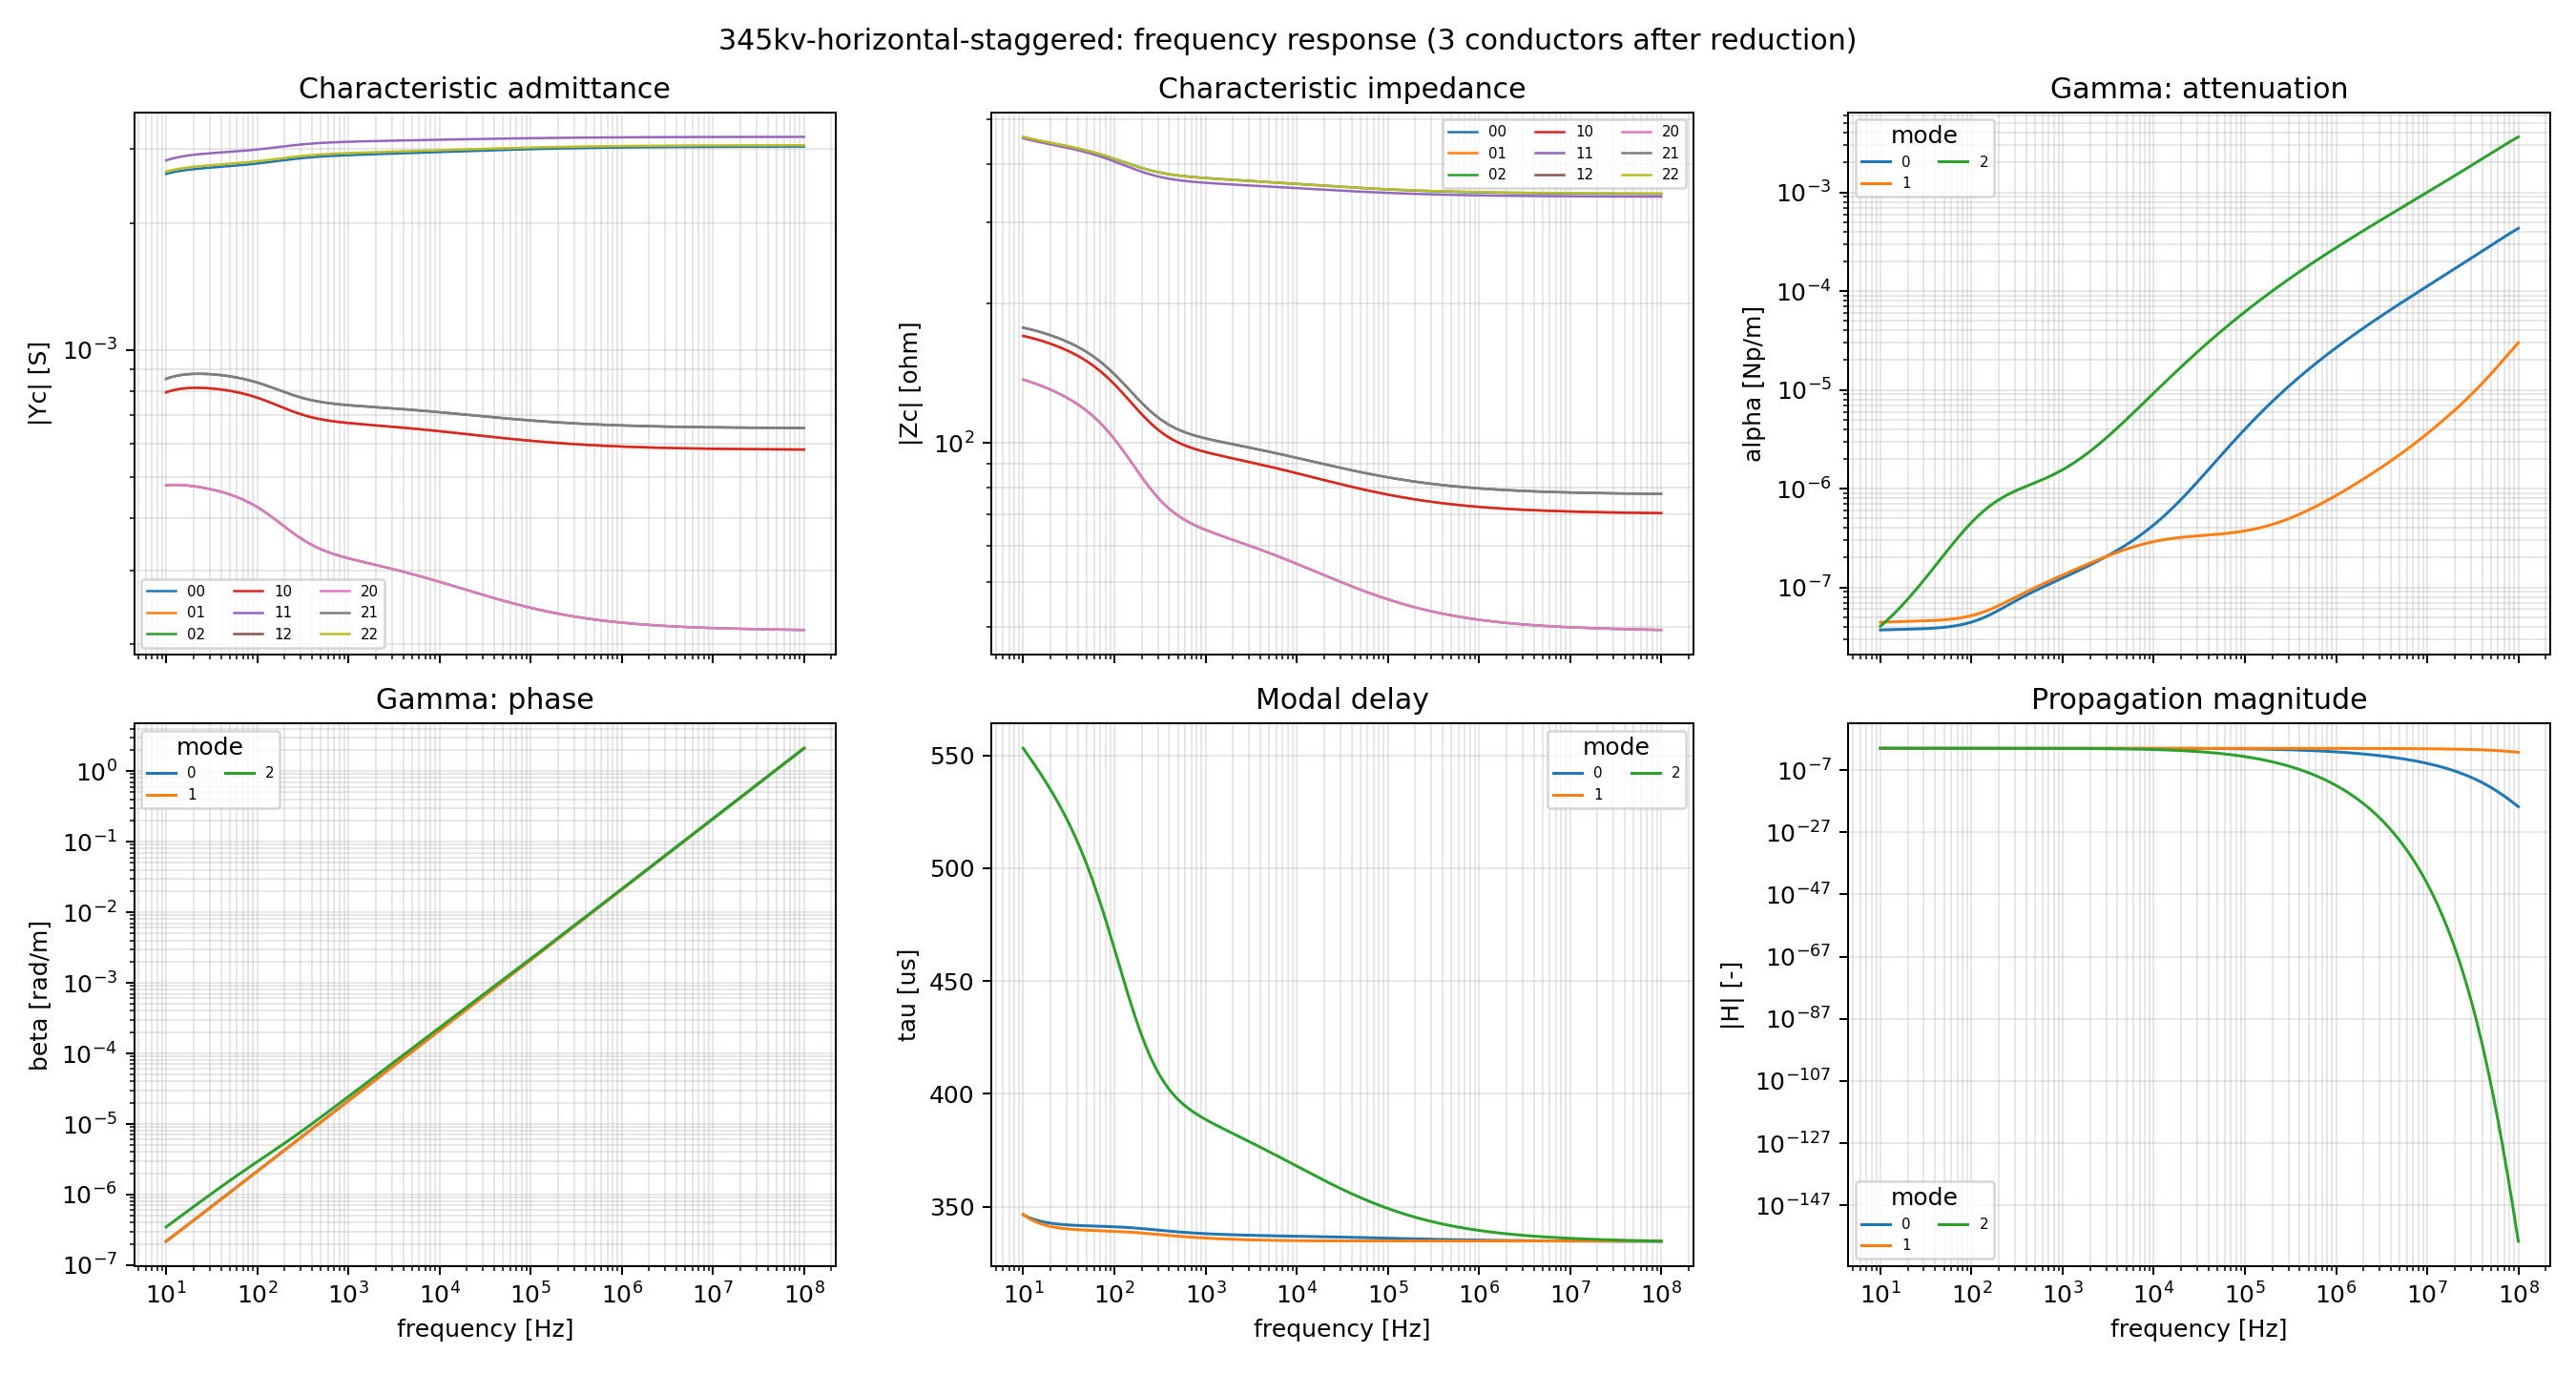

The data file committed next to this chart (first rows):
omega, Overhead_Yc_real_0_0, Overhead_Yc_imag_0_0, Overhead_Yc_real_0_1, Overhead_Yc_imag_0_1, Overhead_Yc_real_0_2, Overhead_Yc_imag_0_2, Overhead_Yc_real_1_0, Overhead_Yc_imag_1_0, Overhead_Yc_real_1_1, Overhead_Yc_imag_1_1, Overhead_Yc_real_1_2, Overhead_Yc_imag_1_2, Overhead_Yc_real_2_0, Overhead_Yc_imag_2_0, Overhead_Yc_real_2_1, Overhead_Yc_imag_2_1, Overhead_Yc_real_2_2, Overhead_Yc_imag_2_2, Overhead_Zc_real_0_0, Overhead_Zc_imag_0_0, Overhead_Zc_real_0_1, Overhead_Zc_imag_0_1, Overhead_Zc_real_0_2
6.2831853071795869e+01, 2.5815813886306696e-03, 4.3474063854781128e-04, -7.7029342996376264e-04, -1.9023149412791194e-04, -4.7076191024807162e-04, -7.9909986698565162e-05, -7.7029342996376329e-04, -1.9023149412791227e-04, 2.7700621988831428e-03, 5.2109375406729388e-04, -8.2759543323682324e-04, -2.1054182296983672e-04, -4.7076191024807216e-04, -7.9909986698565284e-05, -8.2759543323682335e-04, -2.1054182296983677e-04, 2.6113961781148338e-03, 4.4925848766320334e-04, 4.5320830682112967e+02, -6.5267377215845698e+01, 1.6990989649659417e+02, -1.2048663345651107e+01, 1.3653718655357048e+02
6.5415379968575820e+01, 2.5899151204254026e-03, 4.2165833592363477e-04, -7.7456061765923928e-04, -1.8273900571726294e-04, -4.7187664436322747e-04, -7.5365765190373677e-05, -7.7456061765754033e-04, -1.8273900571398415e-04, 2.7810377546691046e-03, 5.0552045893988249e-04, -8.3243326993021017e-04, -2.0250658809062397e-04, -4.7187664436305692e-04, -7.5365765190104470e-05, -8.3243326993172881e-04, -2.0250658809360328e-04, 2.6201830886322156e-03, 4.3575380666939826e-04, 4.5250253093178600e+02, -6.3654547522613591e+01, 1.6957310270038755e+02, -1.2481780464889386e+01, 1.3617350730051618e+02
6.8105136602345354e+01, 2.5977674376658241e-03, 4.0890000917987395e-04, -7.7851318217966598e-04, -1.7535659383641404e-04, -4.7284519683896982e-04, -7.0933946659592750e-05, -7.7851318214400842e-04, -1.7535659377108928e-04, 2.7913750519708309e-03, 4.9025726960598003e-04, -8.3692572750233905e-04, -1.9458181208816290e-04, -4.7284519683543869e-04, -7.0933946654239149e-05, -8.3692572753425471e-04, -1.9458181214753153e-04, 2.6284620129128581e-03, 4.2257000131738738e-04, 4.5181189105991081e+02, -6.2111663923979371e+01, 1.6922482965259570e+02, -1.2911518843416779e+01, 1.3580014404222445e+02
7.0905490938862883e+01, 2.6051643300386536e-03, 3.9647400468702059e-04, -7.8216507017200799e-04, -1.6809330050714230e-04, -4.7367657653096232e-04, -6.6614278463253252e-05, -7.8216507006901692e-04, -1.6809330032856756e-04, 2.8011042504439165e-03, 4.7532216616152857e-04, -8.4108768308261144e-04, -1.8677821016602425e-04, -4.7367657652090629e-04, -6.6614278448646271e-05, -8.4108768317491000e-04, -1.8677821032833636e-04, 2.6362596152024356e-03, 4.0971705394506839e-04, 4.5113494052352706e+02, -6.0636719153156811e+01, 1.6886537260453184e+02, -1.3338062228750962e+01, 1.3541734032662623e+02
7.3820990546372755e+01, 2.6121313718128467e-03, 3.8438687430734572e-04, -7.8553027865136825e-04, -1.6095687815934195e-04, -4.7437936873577063e-04, -6.2405992174126166e-05, -7.8553027867643772e-04, -1.6095687819982769e-04, 2.8102556326636790e-03, 4.6073058771542316e-04, -8.4493414808394505e-04, -1.7910506794301334e-04, -4.7437936873816531e-04, -6.2405992177503957e-05, -8.4493414806143397e-04, -1.7910506790628922e-04, 2.6436022362761242e-03, 3.9720302665443143e-04, 4.5047029684445806e+02, -5.9227731692217532e+01, 1.6849499914587076e+02, -1.3761612824052579e+01, 1.3502531042787786e+02
7.6856369980520014e+01, 2.6186936860637731e-03, 3.7264345680287854e-04, -7.8862275160881555e-04, -1.5395386416269908e-04, -4.7496170770657724e-04, -5.8307868007807039e-05, -7.8862275173070394e-04, -1.5395386448182295e-04, 2.8188594688975631e-03, 4.4649551382564521e-04, -8.4848014996385306e-04, -1.7157031619120870e-04, -4.7496170772102559e-04, -5.8307868034690299e-05, -8.4848014985666796e-04, -1.7157031590187704e-04, 2.6505158416306736e-03, 3.8503414331466046e-04, 4.4981661670267192e+02, -5.7882742509731401e+01, 1.6811393650852290e+02, -1.4182383153911466e+01, 1.3462422661523851e+02
8.0016558472918234e+01, 2.6248757041564563e-03, 3.6124659692760057e-04, -7.9145624327339671e-04, -1.4708931217667756e-04, -4.7543113059284086e-04, -5.4318149401673390e-05, -7.9145624330074083e-04, -1.4708931219500277e-04, 2.8269457997982688e-03, 4.3262699149895046e-04, -8.5174059760095670e-04, -1.6418022946742067e-04, -4.7543113059628472e-04, -5.4318149403135260e-05, -8.5174059757706815e-04, -1.6418022945084091e-04, 2.6570257848315434e-03, 3.7321447614030071e-04, 4.4917259731538570e+02, -5.6599836057993450e+01, 1.6772234788046453e+02, -1.4600602328438720e+01, 1.3421419632889291e+02
8.3306687935856900e+01, 2.6307007725714674e-03, 3.5019859273075263e-04, -7.9404399551157663e-04, -1.4036773281852225e-04, -4.7579484073703585e-04, -5.0435038253318726e-05, -7.9404399563432761e-04, -1.4036773288080058e-04, 2.8345434683932028e-03, 4.1913402472873142e-04, -8.5472985531997059e-04, -1.5694045193830451e-04, -4.7579484074448388e-04, -5.0435038258144503e-05, -8.5472985520622499e-04, -1.5694045188152116e-04, 2.6631563156009922e-03, 3.6174746536169790e-04, 4.4853702230554927e+02, -5.5377158745460761e+01, 1.6732040445083732e+02, -1.5016496492499533e+01, 1.3379533873526802e+02
8.6732101296147491e+01, 2.6361904004402370e-03, 3.3949876198228969e-04, -7.9639856871174060e-04, -1.3379136301907356e-04, -4.7605899741425374e-04, -4.6656099979188592e-05, -7.9639856871174092e-04, -1.3379136301907362e-04, 2.8416799329762984e-03, 4.0602103135509274e-04, -8.5746166490650313e-04, -1.4985405656545319e-04, -4.7605899741425374e-04, -4.6656099979188619e-05, -8.5746166490650324e-04, -1.4985405656545316e-04, 2.6689299269326270e-03, 3.5063329976450726e-04, 4.4790883537937276e+02, -5.4212937983662989e+01, 1.6690822692005611e+02, -1.5430305901525054e+01, 1.3336772216488339e+02
9.0298361171640849e+01, 2.6413673716427573e-03, 3.2914742247689511e-04, -7.9853290880754757e-04, -1.2736323082544775e-04, -4.7623021184704296e-04, -4.2979035719604774e-05, -7.9853290879930352e-04, -1.2736323082855727e-04, 2.8483838047166647e-03, 3.9329405249035612e-04, -8.5995014697678345e-04, -1.4292502595782057e-04, -4.7623021184663102e-04, -4.2979035719889004e-05, -8.5995014698449213e-04, -1.4292502595501490e-04, 2.6743703631123602e-03, 3.3987327431421032e-04, 4.4728679051964826e+02, -5.3105332723807273e+01, 1.6648589001425725e+02, -1.5842262471872949e+01, 1.3293137130938524e+02
9.4011258904507542e+01, 2.6462521190655820e-03, 3.1914238043893325e-04, -8.0045896127023668e-04, -1.2108433963431839e-04, -4.7631401885245837e-04, -3.9401088137221084e-05, -8.0045896127077607e-04, -1.2108433933493523e-04, 2.8546815270459121e-03, 3.8095507598923307e-04, -8.6220842960978302e-04, -1.3615503524385975e-04, -4.7631401885046923e-04, -3.9401088111913800e-05, -8.6220842960768086e-04, -1.3615503551544353e-04, 2.6794990521264543e-03, 3.2946591101766639e-04, 4.4666984553139463e+02, -5.2052618486710891e+01, 1.6605343646411816e+02, -1.6252605841615040e+01, 1.3248628034610906e+02
9.7876823965948702e+01, 2.6508643733352067e-03, 3.0948110540868006e-04, -8.0218820240980637e-04, -1.1495533150719034e-04, -4.7631572899939183e-04, -3.5919504445986501e-05, -8.0218820235309653e-04, -1.1495533170644199e-04, 2.8605986332421152e-03, 3.6900537829841467e-04, -8.6424912828711366e-04, -1.2954533483247051e-04, -4.7631572899598537e-04, -3.5919504463062129e-05, -8.6424912833964109e-04, -1.2954533465184392e-04, 2.6843366840867580e-03, 3.1940933107865987e-04, 4.4605695850916862e+02, -5.1053102785822823e+01, 1.6561088713698140e+02, -1.6661566160944663e+01, 1.3203242738056906e+02
1.0190133374761122e+02, 2.6552229374686297e-03, 3.0015949017109863e-04, -8.0373169617754456e-04, -1.0897565960485426e-04, -4.7624000415849490e-04, -3.2531157536285866e-05, -8.0373169633156773e-04, -1.0897565931936135e-04, 2.8661599882943180e-03, 3.5744385810667202e-04, -8.6608448603555451e-04, -1.2309583496982168e-04, -4.7624000416728003e-04, -3.2531157510963186e-05, -8.6608448589234864e-04, -1.2309583522791066e-04, 2.6889030679043422e-03, 3.0969994395503239e-04, 4.4544716337333460e+02, -5.0105123811823738e+01, 1.6515820544674352e+02, -1.7069377762083811e+01, 1.3156972975357908e+02
1.0609132375560732e+02, 2.6593459342030097e-03, 2.9117425658634495e-04, -8.0509980995896913e-04, -1.0314517071485436e-04, -4.7609156316405152e-04, -2.9233329714466514e-05, -8.0509980958270490e-04, -1.0314517146775688e-04, 2.8713890496406681e-03, 3.4627019395021725e-04, -8.6772591482939894e-04, -1.1680684438450860e-04, -4.7609156314231332e-04, -2.9233329780846822e-05, -8.6772591517906433e-04, -1.1680684370352793e-04, 2.6932172068111185e-03, 3.0033497794014166e-04, 4.4483942503732641e+02, -4.9207060356789967e+01, 1.6469534811226265e+02, -1.7476245203933562e+01, 1.3109811326477183e+02
1.1045359822369301e+02, 2.6632504215685065e-03, 2.8251870963770038e-04, -8.0630284513153621e-04, -9.7461385844380637e-05, -4.7587400459030941e-04, -2.6022245771609409e-05, -8.0630284588131807e-04, -9.7461384026014040e-05, 2.8763093176367872e-03, 3.3547944333267885e-04, -8.6918494854518939e-04, -1.1067610381452162e-04, -4.7587400462867184e-04, -2.6022245610949841e-05, -8.6918494784385945e-04, -1.1067610545862653e-04, 2.6972972322076190e-03, 2.9130804330134813e-04, 4.4423293290586611e+02, -4.8357307841637407e+01, 1.6422220290345822e+02, -1.7882408105558973e+01, 1.3061741219663955e+02
1.1499524116283990e+02, 2.6669523693310842e-03, 2.7418980263961177e-04, -8.0734952034558884e-04, -9.1923861904146098e-05, -4.7559154091567687e-04, -2.2895681649759783e-05, -8.0734952061471688e-04, -9.1923860824682675e-05, 2.8809410184861073e-03, 3.2507068219055459e-04, -8.7047114277859152e-04, -1.0470350006300036e-04, -4.7559154092719993e-04, -2.2895681556950454e-05, -8.7047114252545828e-04, -1.0470350104109351e-04, 2.7011598102712935e-03, 2.8261645500692452e-04, 4.4362661981450964e+02, -4.7554355200431402e+01, 1.6373866823989096e+02, -1.8288016990473444e+01, 1.3012752088267862e+02
1.1972362786514542e+02, 2.6704677017537551e-03, 2.6618104381775958e-04, -8.0824917185880695e-04, -8.6530110384200722e-05, -4.7524751576923471e-04, -1.9850077422269020e-05, -8.0824917208881459e-04, -8.6530110100171235e-05, 2.8853058424601805e-03, 3.1503893099495676e-04, -8.7159494015419446e-04, -9.8886728061863864e-05, -4.7524751578170103e-04, -1.9850077395752453e-05, -8.7159493993935883e-04, -9.8886728317414531e-05, 2.7048218222012117e-03, 2.7425398459791342e-04, 4.4301964929540480e+02, -4.6796642036382906e+01, 1.6324459749693941e+02, -1.8693271604578623e+01, 1.2962824869823862e+02
1.2464643688076109e+02, 2.6738105178480969e-03, 2.5848528777069565e-04, -8.0900998258033976e-04, -8.1276832410947814e-05, -4.7484459232065822e-04, -1.6882040593963333e-05, -8.0900998336352285e-04, -8.1276831113854265e-05, 2.8894232368752936e-03, 3.0537755088531134e-04, -8.7256554026963974e-04, -9.3222499035290694e-05, -4.7484459236436859e-04, -1.6882040475394116e-05, -8.7256553953941071e-04, -9.3222500204820512e-05, 2.7082982545832959e-03, 2.6621357734950545e-04, 4.4241122990099922e+02, -4.6082697180270280e+01, 1.6273978482316915e+02, -1.9098341450061913e+01, 1.2911936299078951e+02
1.2977166248729000e+02, 2.6769943508928250e-03, 2.5109699028394889e-04, -8.0963930880577632e-04, -7.6161646478494331e-05, -4.7438562746300632e-04, -1.3988829353880084e-05, -8.0963930873893548e-04, -7.6161645307535250e-05, 2.8933110665493125e-03, 2.9608171808677056e-04, -8.7339113346640357e-04, -8.7708498675347971e-05, -4.7438562744177965e-04, -1.3988829250858531e-05, -8.7339113351327352e-04, -8.7708499733741904e-05, 2.7116033525743030e-03, 2.5848981369704099e-04, 4.4180044726669922e+02, -4.5411089368524983e+01, 1.6222400838451816e+02, -1.9503349951198150e+01, 1.2860063463811377e+02
1.3510762767190218e+02, 2.6800327145812034e-03, 2.4400988678411207e-04, -8.1014465289723091e-04, -7.1181849508937474e-05, -4.7387336117084527e-04, -1.1167412278711956e-05, -8.1014465250023370e-04, -7.1181849887049024e-05, 2.8969874734002541e-03, 2.8714590881231587e-04, -8.7408010864275002e-04, -8.2342081286884578e-05, -4.7387336115099364e-04, -1.1167412310410514e-05, -8.7408010901407561e-04, -8.2342080943904322e-05, 2.7147513911200943e-03, 2.5107655776556169e-04, 4.4118647239630121e+02, -4.4780348551067711e+01, 1.6169707106522077e+02, -1.9908402163945677e+01, 1.2807184902743742e+02
1.4066299764724951e+02, 2.6829377958022195e-03, 2.3721542662104956e-04, -8.1053285471836020e-04, -6.6333037000815880e-05, -4.7330940442142776e-04, -8.4140815521901390e-06, -8.1053285481256230e-04, -6.6333037109576334e-05, 2.9004697556410347e-03, 2.7856127333531817e-04, -8.7464026988779667e-04, -7.7118706204928035e-05, -4.7330940442739819e-04, -8.4140815603426651e-06, -8.7464026980055244e-04, -7.7118706105311973e-05, 2.7177554043088695e-03, 2.4396521469334536e-04, 4.4056855944151539e+02, -4.4189071199455455e+01, 1.6115862329082123e+02, -2.0313634637750852e+01, 1.2753262571513059e+02
1.4644679392313063e+02, 2.6857209338000221e-03, 2.3070825702523303e-04, -8.1080963158956570e-04, -6.1612714420085013e-05, -4.7269603063719031e-04, -5.7266066362548725e-06, -8.1080963152239840e-04, -6.1612714235317569e-05, 2.9037726016653454e-03, 2.7032256174682780e-04, -8.7507798008979495e-04, -7.2035836023716452e-05, -4.7269603063396378e-04, -5.7266066208021896e-06, -8.7507798015286527e-04, -7.2035836191678397e-05, 2.7206272747516331e-03, 2.3715044774881856e-04, 4.3994585518701484e+02, -4.3635884625133436e+01, 1.6060843162501126e+02, -2.0719054202635672e+01, 1.2698274666660262e+02
1.5246840895675493e+02, 2.6883934756299155e-03, 2.2448041096009684e-04, -8.1098107217475771e-04, -5.7016845860023237e-05, -4.7203474929345229e-04, -3.1016217873463349e-06, -8.1098107243132039e-04, -5.7016845672201988e-05, 2.9069118845086906e-03, 2.6242152759041438e-04, -8.7540017956632093e-04, -6.7089308748983229e-05, -4.7203474931117417e-04, -3.1016217692858471e-06, -8.7540017932998503e-04, -6.7089308918010280e-05, 2.7233790934283312e-03, 2.3062424760554216e-04, 4.3931760480485474e+02, -4.3119395877054949e+01, 1.6004614201159910e+02, -2.1124725273302307e+01, 1.2642183754117083e+02
1.5873762140539807e+02, 2.6909658362617244e-03, 2.1852515623776818e-04, -8.1105232322473163e-04, -5.2542063089624040e-05, -4.7132713269907293e-04, -5.3645775782088942e-07, -8.1105232365061405e-04, -5.2542063756059818e-05, 2.9099015457575263e-03, 2.5485111756664560e-04, -8.7561268521104698e-04, -6.2275630073361008e-05, -4.7132713274419314e-04, -5.3645780571286103e-07, -8.7561268483199841e-04, -6.2275629462765666e-05, 2.7260218478583056e-03, 2.2437982876735089e-04, 4.3868302271575089e+02, -4.2638244482330613e+01, 1.5947142813882584e+02, -2.1530630657903362e+01, 1.2584957573281554e+02
1.6526461200621813e+02, 2.6934469889465270e-03, 2.1283521471020527e-04, -8.1102752055467822e-04, -4.8184316030576029e-05, -4.7057390135972558e-04, 1.9713985751239594e-06, -8.1102752053210784e-04, -4.8184315963930832e-05, 2.9127539368164483e-03, 2.4760284072885083e-04, -8.7572027073724954e-04, -5.7590468506141721e-05, -4.7057390135609806e-04, 1.9713985798918909e-06, -8.7572027075628780e-04, -5.7590468567208311e-05, 2.7285650612414026e-03, 2.1840970900195426e-04, 4.3804133547021058e+02, -4.2191131940789965e+01, 1.5888385957735363e+02, -2.1936713274447740e+01, 1.2526554707408104e+02
1.7205998010901936e+02, 2.6958473257375150e-03, 2.0740332952246389e-04, -8.1091184926230348e-04, -4.3940222557306625e-05, -4.6977654399879949e-04, 4.4249127442504831e-06, -8.1091184923576460e-04, -4.3940222558769126e-05, 2.9154831766368518e-03, 2.4066944619289824e-04, -8.7572881950409955e-04, -5.3030365847202209e-05, -4.6977654400268311e-04, 4.4249127461821469e-06, -8.7572881953337540e-04, -5.3030365844518307e-05, 2.7310197275184390e-03, 2.1270663608421319e-04, 4.3739182245010238e+02, -4.1776644777601078e+01, 1.5828311992723673e+02, -2.2342909233978649e+01, 1.2466942310802393e+02
1.7913476088881166e+02, 2.6981748718131818e-03, 2.0222215401248652e-04, -8.1070866925320422e-04, -3.9805702897872213e-05, -4.6893538257999315e-04, 6.8264517122030905e-06, -8.1070866927885146e-04, -3.9805702872242365e-05, 2.9181003463467103e-03, 2.3404218498057530e-04, -8.7564226317382403e-04, -4.8590929999964938e-05, -4.6893538257436799e-04, 6.8264517118094802e-06, -8.7564226314392304e-04, -4.8590930024931539e-05, 2.7333943643343037e-03, 2.0726302790431616e-04, 4.3673373067019128e+02, -4.1393493987913445e+01, 1.5766873543902153e+02, -2.2749088154620427e+01, 1.2406075082051821e+02
1.8650044326611896e+02, 2.7004383119072057e-03, 1.9728467660192644e-04, -8.1042173690511199e-04, -3.5777309331182969e-05, -4.6805122052483085e-04, 9.1784486803703106e-06, -8.1042173719474836e-04, -3.5777310821326610e-05, 2.9206171415325070e-03, 2.2771340228736479e-04, -8.7546492050041955e-04, -4.4268529546690572e-05, -4.6805122053951361e-04, 9.1784485510886205e-06, -8.7546492022927153e-04, -4.4268528196583778e-05, 2.7356981361408620e-03, 2.0207176672349761e-04, 4.3606633720162932e+02, -4.1040314844020507e+01, 1.5704031498523739e+02, -2.3155077153237603e+01, 1.2343914876253508e+02
1.9416898856413573e+02, 2.7026473112746622e-03, 1.9258479498772624e-04, -8.1005505043838042e-04, -3.1852644658358982e-05, -4.6712550333943874e-04, 1.1483292178711245e-05, -8.1005504900271048e-04, -3.1852636979532806e-05, 2.9230457901935794e-03, 2.2167742646906513e-04, -8.7520128343588569e-04, -4.0060752622882703e-05, -4.6712550327100835e-04, 1.1483292847560587e-05, -8.7520128478322037e-04, -4.0060759578190784e-05, 2.7379411065986529e-03, 1.9712682542672144e-04, 4.3538890343585399e+02, -4.0715639631351934e+01, 1.5639755637371937e+02, -2.3560620276737289e+01, 1.2280431529166324e+02
2.0215284993303081e+02, 2.7048040016183030e-03, 1.8811234970659885e-04, -8.0960864689172494e-04, -2.8024463764864657e-05, -4.6615514120595215e-04, 1.3742772669169020e-05, -8.0960864745333147e-04, -2.8024467668402181e-05, 2.9253918249057247e-03, 2.1591866896929633e-04, -8.7485196810133190e-04, -3.5959391023698297e-05, -4.6615514124376923e-04, 1.3742772335137679e-05, -8.7485196758390585e-04, -3.5959387483738881e-05, 2.7401259675288001e-03, 1.9241713290331282e-04, 4.3470078219850842e+02, -4.0418483780008827e+01, 1.5573957768275255e+02, -2.3965537249066440e+01, 1.2215543783407493e+02
2.1046499257294212e+02, 2.7069216453661665e-03, 1.8386387347346802e-04, -8.0908804737601491e-04, -2.4293592863759356e-05, -4.6514394885776390e-04, 1.5959273165462510e-05, -8.0908804718641007e-04, -2.4293591750040827e-05, 2.9276701342173458e-03, 2.1043754198846128e-04, -8.7442285110088164e-04, -3.1965816253360845e-05, -4.6514394884189042e-04, 1.5959273260047752e-05, -8.7442285127288858e-04, -3.1965817263780369e-05, 2.7422662045940740e-03, 1.8793988003070998e-04, 4.3400122107617625e+02, -4.0147058393508303e+01, 1.5506641790168158e+02, -2.4369387618288044e+01, 1.2149252195055131e+02
2.1911891478850168e+02, 2.7090037397014795e-03, 1.7983032587308542e-04, -8.0849378181933407e-04, -2.0654351945122357e-05, -4.6408976372596430e-04, 1.8134487425414117e-05, -8.0849378183112097e-04, -2.0654353224953026e-05, 2.9298871875574070e-03, 2.0522114076411567e-04, -8.7391497114493557e-04, -2.8073643209420937e-05, -4.6408976373564108e-04, 1.8134487320340846e-05, -8.7391497114199857e-04, -2.8073642045483138e-05, 2.7443657928153324e-03, 1.8368538141821816e-04, 4.3328958849764001e+02, -3.9900207207700184e+01, 1.5437734634275506e+02, -2.4771851589704646e+01, 1.2081489007792496e+02
2.2812866990908461e+02, 2.7110577787600749e-03, 1.7600562763731698e-04, -8.0782803580018868e-04, -1.7104413307658278e-05, -4.6299300935274620e-04, 2.0270089236620084e-05, -8.0782803566910582e-04, -1.7104411663291991e-05, 2.9320523533970726e-03, 2.0026308814637280e-04, -8.7333086715506983e-04, -2.4280409636045666e-05, -4.6299300932783975e-04, 2.0270089371667646e-05, -8.7333086726140154e-04, -2.4280411131438259e-05, 2.7464325034839343e-03, 1.7964751397899612e-04, 4.3256521686699540e+02, -3.9676455433637841e+01, 1.5367199911431481e+02, -2.5172445417575098e+01, 1.2012219980094565e+02
2.3750888911037561e+02, 2.7130895323065536e-03, 1.7238231098164663e-04, -8.0709230802746207e-04, -1.3640288399352320e-05, -4.6185296979783970e-04, 2.2367706750041291e-05, -8.0709230802047222e-04, -1.3640290385935228e-05, 2.9341738736048781e-03, 1.9555431198824624e-04, -8.7267247058939732e-04, -2.0582294030430202e-05, -4.6185296981114075e-04, 2.2367706586459997e-05, -8.7267247060812030e-04, -2.0582292223977171e-05, 2.7484724874227056e-03, 1.7581855004816349e-04, 4.3182748620563717e+02, -3.9474406789756088e+01, 1.5294987145729385e+02, -2.5570686384734987e+01, 1.1941397417759542e+02
2.4727480517431579e+02, 2.7151053255568720e-03, 1.6895424934057409e-04, -8.0628783990989667e-04, -1.0259659725333040e-05, -4.6066950433536847e-04, 2.4428556916727287e-05, -8.0628784014528151e-04, -1.0259656832279252e-05, 2.9362596187043348e-03, 1.9108787874375798e-04, -8.7194130863683841e-04, -1.6976759121726130e-05, -4.6066950432512753e-04, 2.4428557150634023e-05, -8.7194130839633374e-04, -1.6976761755863376e-05, 2.7504922896607591e-03, 1.7219223652734019e-04, 4.3107578972493667e+02, -3.9292573739911205e+01, 1.5221058995090488e+02, -2.5965957000574655e+01, 1.1868987440898854e+02
2.5744227722601380e+02, 2.7171104055352712e-03, 1.6571391220394913e-04, -8.0541571839376220e-04, -6.9593345474290989e-06, -4.5944163600204638e-04, 2.6453983852277177e-05, -8.0541571858492851e-04, -6.9593356342134344e-06, 2.9383172334305654e-03, 1.8685463203200488e-04, -8.7113887524866405e-04, -1.3460283410737839e-05, -4.5944163602118938e-04, 2.6453983763015676e-05, -8.7113887507773448e-04, -1.3460282422534144e-05, 2.7524975221141701e-03, 1.6876078468706506e-04, 4.3030956555161430e+02, -3.9129506787184255e+01, 1.5145366839730136e+02, -2.6357653221372040e+01, 1.1794944169316700e+02
2.6802781648779057e+02, 2.7191105374777791e-03, 1.6265522888709232e-04, -8.0447663585090875e-04, -3.7373615544955139e-06, -4.5816895324320454e-04, 2.8444823654033833e-05, -8.0447663582665005e-04, -3.7373613462433172e-06, 2.9403537989427823e-03, 1.8284763047317430e-04, -8.7026610072180922e-04, -1.0030690547644268e-05, -4.5816895324020065e-04, 2.8444823671075637e-05, -8.7026610074298900e-04, -1.0030690737065294e-05, 2.7544941278419407e-03, 1.6551799205116963e-04, 4.2952826240701057e+02, -3.8983663265886065e+01, 1.5067875674346465e+02, -2.6745020406407896e+01, 1.1719236345729536e+02
2.7904861309218421e+02, 2.7211107348159591e-03, 1.5977112053754030e-04, -8.0347124771323224e-04, -5.9123991195225867e-07, -4.5685050714700269e-04, 3.0401942178619539e-05, -8.0347124766094844e-04, -5.9123991334605276e-07, 2.9423762831953448e-03, 1.7905835670010555e-04, -8.6932396815965029e-04, -6.6851768052720860e-06, -4.5685050714191312e-04, 3.0401942178446568e-05, -8.6932396820635967e-04, -6.6851768040290144e-06, 2.7564874065972664e-03, 1.6245655770102298e-04, 4.2873140415916129e+02, -3.8853504478271780e+01, 1.4988547413272190e+02, -2.7127288888650472e+01, 1.1641829110351532e+02
2.9052256399745221e+02, 2.7231160433250747e-03, 1.5705503581480917e-04, -8.0239992656241520e-04, 2.4809189733539445e-06, -4.5548547889579991e-04, 3.2325899193579086e-05, -8.0239992615022517e-04, 2.4809188485242651e-06, 2.9443912469553054e-03, 1.7547911108543529e-04, -8.6831310444179192e-04, -3.4215968371009954e-06, -4.5548547885662389e-04, 3.2325899182671111e-05, -8.6831310481085802e-04, -3.4215967239714168e-06, 2.7584826136498510e-03, 1.5956975959647811e-04, 4.2791853584348735e+02, -3.8737443058579473e+01, 1.4907349563526341e+02, -2.7503594231724644e+01, 1.1562693419717024e+02
3.0246830205090794e+02, 2.7251312380519258e-03, 1.5450022913458044e-04, -8.0126293196638044e-04, 5.4808651330613378e-06, -4.5407295015095913e-04, 3.4217055069767012e-05, -8.0126293134058133e-04, 5.4808648866061395e-06, 2.9464050100467543e-03, 1.7210190565574671e-04, -8.6723402269838856e-04, -2.3793142044311340e-07, -4.5407295009287343e-04, 3.4217055048820138e-05, -8.6723402326003380e-04, -2.3793119670987879e-07, 2.7604847379761031e-03, 1.5685067023157891e-04, 4.2708927341248705e+02, -3.8633848144463059e+01, 1.4824254970807397e+02, -2.7873000406292647e+01, 1.1481805456067380e+02
3.1490522624728618e+02, 2.7271609102391889e-03, 1.5210003657160613e-04, -8.0006035682851076e-04, 8.4100770870128433e-06, -4.5261196648016197e-04, 3.6075555015051085e-05, -8.0006035613483138e-04, 8.4100767764219586e-06, 2.9484235958889145e-03, 1.6891886111849969e-04, -8.6608704618200590e-04, 2.8675592284533373e-06, -4.5261196641503394e-04, 3.6075554988107177e-05, -8.6608704680376516e-04, 2.8675595098638244e-06, 2.7624985646578400e-03, 1.5429245177661196e-04, 4.2624328266916001e+02, -3.8541061698140147e+01, 1.4739241115444861e+02, -2.8234507598164804e+01, 1.1399146009217174e+02
3.2785353323127407e+02, 2.7292094475198855e-03, 1.4984772359085449e-04, -7.9879220061936302e-04, 1.1269794884442009e-05, -4.5110153909872598e-04, 3.7901326965021296e-05, -7.9879219996855082e-04, 1.1269794618423300e-05, 2.9504527940705976e-03, 1.6592201367196603e-04, -8.6487239463458384e-04, 5.8963756200085492e-06, -4.5110153903880993e-04, 3.7901326942442739e-05, -8.6487239521913816e-04, 5.8963758614701655e-06, 2.7645286696200053e-03, 1.5188819813662300e-04, 4.2538030141237738e+02, -3.8457386786062450e+01, 1.4652291963307465e+02, -2.8587047196933515e+01, 1.1314702158772093e+02
3.4133425009536967e+02, 2.7312810407410923e-03, 1.4773653063018696e-04, -7.9745835768924250e-04, 1.4060936306327168e-05, -4.4954070258204962e-04, 3.9694027063150789e-05, -7.9745835803751090e-04, 1.4060936474868262e-05, 2.9524980892671649e-03, 1.6310338263652151e-04, -8.6359016108106105e-04, 8.8496904947349601e-06, -4.4954070261419768e-04, 3.9694027077554727e-05, -8.6359016076836500e-04, 8.8496903418342916e-06, 2.7665794134953312e-03, 1.4963098492799381e-04, 4.2450014930501993e+02, -3.8381084649990697e+01, 1.4563399878043791e+02, -2.8929476972304016e+01, 1.1228469212987351e+02
3.5536926852632291e+02, 2.7333796236928116e-03, 1.4575982938901873e-04, -7.9605856471135948e-04, 1.6784114552235275e-05, -4.4792840136822527e-04, 4.1453078361579437e-05, -7.9605856459106985e-04, 1.6784114476430116e-05, 2.9545646673118852e-03, 1.6045514646936839e-04, -8.6224026569038854e-04, 1.1728360455518749e-05, -4.4792840135677079e-04, 4.1453078354838545e-05, -8.6224026579803192e-04, 1.1728360524056764e-05, 2.7686548920039327e-03, 1.4751402798367488e-04, 4.2360271135500540e+02, -3.8310408955843172e+01, 1.4472562242101120e+02, -2.9260593839156325e+01, 1.1140447247960101e+02
3.6998138035561561e+02, 2.7355090263675194e-03, 1.4391064197507401e-04, -7.9459269528120945e-04, 1.9439732016122819e-05, -4.4626376328242497e-04, 4.3177681924879869e-05, -7.9459269525721183e-04, 1.9439732067457975e-05, 2.9566575767447458e-03, 1.5796908171325538e-04, -8.6082276157176303e-04, 1.4533039868221318e-05, -4.4626376328109070e-04, 4.3177681929582508e-05, -8.6082276159424418e-04, 1.4533039821989982e-05, 2.7707590937165838e-03, 1.4553019128228620e-04, 4.2268798839303230e+02, -3.8243552184408301e+01, 1.4379789790013132e+02, -2.9579143764555482e+01, 1.1050649269919903e+02
3.8519431457170947e+02, 2.7376727992051235e-03, 1.4218212458673839e-04, -7.9306048706989088e-04, 2.2027833772251861e-05, -4.4454587762228742e-04, 4.4866766354842724e-05, -7.9306048690309927e-04, 2.2027834242780198e-05, 2.9587815071776091e-03, 1.5563712960603253e-04, -8.5933754543695456e-04, 1.7264012657197460e-05, -4.4454587760701497e-04, 4.4866766394307446e-05, -8.5933754558733123e-04, 1.7264012230024189e-05, 2.7728957142384458e-03, 1.4367248319082035e-04, 4.2175606461997887e+02, -3.8178703731249001e+01, 1.4285100664467490e+02, -2.9883815527119072e+01, 1.0959095354523278e+02
4.0103277585416777e+02, 2.7398742488860903e-03, 1.4056733428065494e-04, -7.9146175132927161e-04, 2.4548143109502767e-05, -4.4277395972730629e-04, 4.6518993778560139e-05, -7.9146175124019899e-04, 2.4548143320574039e-05, 2.9609408690309566e-03, 1.5345113005389677e-04, -8.5778457871628041e-04, 1.9921234437092340e-05, -4.4277395972174748e-04, 4.6518993796239933e-05, -8.5778457879891114e-04, 1.9921234244471457e-05, 2.7750682017606510e-03, 1.4193381921027816e-04, 4.2080714231858974e+02, -3.8114035255377949e+01, 1.4188524954935866e+02, -3.0173255978666901e+01, 1.0865817001122491e+02
4.1752248469222599e+02, 2.7421164897554928e-03, 1.3905924856745034e-04, -7.8979623679869420e-04, 2.7000174359208345e-05, -4.4094723412408478e-04, 4.8132832863624265e-05, -7.8979623706353639e-04, 2.7000174375594756e-05, 2.9631397998860433e-03, 1.5140281092576490e-04, -8.5616374631252356e-04, 2.2504454479847999e-05, -4.4094723413403087e-04, 4.8132832854731957e-05, -8.5616374606060084e-04, 2.2504454456749346e-05, 2.7772798002235637e-03, 1.4030703439891465e-04, 4.1984151389615994e+02, -3.8047715863872469e+01, 1.4090102374758087e+02, -3.0446086592233410e+01, 1.0770854833093898e+02
4.3469021915296497e+02, 2.7444025180735237e-03, 1.3765037318120540e-04, -7.8806428477245897e-04, 2.9383101916804301e-05, -4.3906544828593500e-04, 4.9706466011595830e-05, -7.8806428293515360e-04, 2.9383102437258742e-05, 2.9653824284930600e-03, 1.4948341976039336e-04, -8.5447553379597362e-04, 2.5013078246011300e-05, -4.3906544816459629e-04, 4.9706466085405705e-05, -8.5447553549279924e-04, 2.5013077795695124e-05, 2.7795336590274843e-03, 1.3878450081331153e-04, 4.1885964504319691e+02, -3.7977841155728221e+01, 1.3989892956844935e+02, -3.0700882724612811e+01, 1.0674269015884276e+02
4.5256385836690953e+02, 2.7467341738700644e-03, 1.3633469000451121e-04, -7.8626430147719407e-04, 3.1695719022584616e-05, -4.3712702922079553e-04, 5.1237770126271522e-05, -7.8626432086446028e-04, 3.1695703590855974e-05, 2.9676710336563601e-03, 1.4768567167519790e-04, -8.5271841030266611e-04, 2.7446098434072455e-05, -4.3712703068916940e-04, 5.1237768668737965e-05, -8.5271839255970385e-04, 2.7446112317696272e-05, 2.7818316494571597e-03, 1.3736006030593819e-04, 4.1786195628716411e+02, -3.7902808541323985e+01, 1.3887940012696092e+02, -3.0936266181652794e+01, 1.0576103126028903e+02
4.7117242780167385e+02, 2.7491152249599772e-03, 1.3510271667731876e-04, -7.8440005397023061e-04, 3.3936597750882085e-05, -4.3513434036488070e-04, 5.2724584086321903e-05, -7.8440004862985187e-04, 3.3936602010847302e-05, 2.9700113787881764e-03, 1.4599895977571723e-04, -8.5089635553401333e-04, 2.9802338660503737e-05, -4.3513433996129192e-04, 5.2724584489788233e-05, -8.5089636042227847e-04, 2.9802334828832395e-05, 2.7841778628954791e-03, 1.3602414741179734e-04, 4.1684947846890566e+02, -3.7820353623710666e+01, 1.3784380219834952e+02, -3.1150724685319734e+01, 1.0476490765946320e+02
4.9054614639717357e+02, 2.7515460569939414e-03, 1.3394921872407115e-04, -7.8246813635652051e-04, 3.6104117109275285e-05, -4.3308467075566366e-04, 5.4164276986605451e-05, -7.8246813949641998e-04, 3.6104114762517508e-05, 2.9724035561213133e-03, 1.4441656249723956e-04, -8.4900595938152985e-04, 3.2080354552913143e-05, -4.3308467098645593e-04, 5.4164276756296494e-05, -8.4900595650157869e-04, 3.2080356657495127e-05, 2.7865725906803798e-03, 1.3477135276946352e-04, 4.1582265234093626e+02, -3.7729172340028889e+01, 1.3679248405914598e+02, -3.1342952243001733e+01, 1.0375466812416587e+02
5.1071647563894692e+02, 2.7540292179621968e-03, 1.3286538814483287e-04, -7.8047167475077883e-04, 3.8196239932285755e-05, -4.3098012644717854e-04, 5.5554203005325024e-05, -7.8047167007533618e-04, 3.8196243427921082e-05, 2.9748516741141596e-03, 1.4292852271336802e-04, -8.4705050698865366e-04, 3.4278331475515492e-05, -4.3098012611134112e-04, 5.5554203357136974e-05, -8.4705051128429725e-04, 3.4278328347838982e-05, 2.7890186381084310e-03, 1.3359278766724990e-04, 4.1478270366161416e+02, -3.7627239915207632e+01, 1.3572694948295447e+02, -3.1511515174664087e+01, 1.0273177397016796e+02
5.3171617064928171e+02, 2.7565653633095837e-03, 1.3184461513097528e-04, -7.7840965775389083e-04, 4.0210926028843053e-05, -4.2881986374158627e-04, 5.6891477772299440e-05, -7.7840966185622790e-04, 4.0210922740626756e-05, 2.9773565716864508e-03, 1.4152676977840164e-04, -8.4502901957029576e-04, 3.6394426483829607e-05, -4.2881986404938514e-04, 5.6891477457952462e-05, -8.4502901581304723e-04, 3.6394429438492000e-05, 2.7915166708391537e-03, 1.3248169285338875e-04, 4.1373052168154447e+02, -3.7513099708232346e+01, 1.3464814115665132e+02, -3.1655134313093640e+01, 1.0169713802950199e+02
5.5357933337910868e+02, 2.7591557615287672e-03, 1.3087863940682199e-04, -7.7628495331635633e-04, 4.2145591207383048e-05, -4.2660603948903926e-04, 5.8173031081171836e-05, -7.7628495409685916e-04, 4.2145590596812033e-05, 2.9799207090646937e-03, 1.4020186685714619e-04, -8.4294448264794525e-04, 3.8426246170590647e-05, -4.2660603955821565e-04, 5.8173031034958342e-05, -8.4294448194280173e-04, 3.8426246728909047e-05, 2.7940681640542388e-03, 1.3142972944073179e-04, 4.1266754559070523e+02, -3.7384994763011989e+01, 1.3355773014262959e+02, -3.1772513275225858e+01, 1.0065237523499373e+02
5.7634146798704728e+02, 2.7618007416166340e-03, 1.2996006384268183e-04, -7.7409815448748333e-04, 4.3997865256361432e-05, -4.2433915606151774e-04, 5.9395753276560502e-05, -7.7409815397639584e-04, 4.3997865083955187e-05, 2.9825447876418070e-03, 1.3894492775916171e-04, -8.4079753837297446e-04, 4.0371622902302245e-05, -4.2433915601944506e-04, 5.9395753260934662e-05, -8.4079753883694404e-04, 4.0371623057059366e-05, 2.7966735108945905e-03, 1.3042936067172325e-04, 4.1159501526045392e+02, -3.7241497008888928e+01, 1.3245709398351227e+02, -3.1862492246502459e+01, 9.9598808652118365e+01
6.0003953849553216e+02, 2.7645000946483335e-03, 1.2908151709565752e-04, -7.7185133607596788e-04, 4.5764867694334729e-05, -4.2202101174240568e-04, 6.0556327767395129e-05, -7.7185133667929669e-04, 4.5764867221803725e-05, 2.9852292165823101e-03, 1.3774730688531614e-04, -8.3859032208222716e-04, 4.2227842494594136e-05, -4.2202101178519919e-04, 6.0556327719053088e-05, -8.3859032152635063e-04, 4.2227842914646516e-05, 2.7993326240545835e-03, 1.2947312070558562e-04, 4.1051449035228137e+02, -3.7081242968371804e+01, 1.3134795456293151e+02, -3.1924001743090741e+01, 9.8538091428386380e+01
6.2471202881765078e+02, 2.7672535548729778e-03, 1.2823513020781389e-04, -7.6954678297256013e-04, 4.7443945432218509e-05, -4.1965355938106255e-04, 6.1651516739589008e-05, -7.6954678341320287e-04, 4.7443943773521613e-05, 2.9879742456699224e-03, 1.3659967446979777e-04, -8.3632517902710376e-04, 4.3992447233234667e-05, -4.1965355941259776e-04, 6.1651516594722765e-05, -8.3632517862097171e-04, 4.3992448733187952e-05, 2.8020453523685787e-03, 1.2855301661394245e-04, 4.0942755940997540e+02, -3.6902926750717548e+01, 1.3023210405110780e+02, -3.1956080067834176e+01, 9.7471936031722620e+01
6.5039900525216967e+02, 2.7700602240916185e-03, 1.2741334072930644e-04, -7.6718719844926029e-04, 4.9032291624482376e-05, -4.1723920840953482e-04, 6.2678042295325728e-05, -7.6718719985177533e-04, 4.9032291299886991e-05, 2.9907794266950754e-03, 1.3549304817729639e-04, -8.3400486603014382e-04, 4.5662811552267294e-05, -4.1723920852172514e-04, 6.2678042253428118e-05, -8.3400486475065526e-04, 4.5662811832883488e-05, 2.8048109116911267e-03, 1.2766137046221133e-04, 4.0833594415755721e+02, -3.6705419170461958e+01, 1.2911146510380769e+02, -3.1957912423176332e+01, 9.6402176860855420e+01
6.7714218154824118e+02, 2.7729184615043552e-03, 1.2660906800172688e-04, -7.6477557949994378e-04, 5.0526909896237976e-05, -4.1478071355458674e-04, 6.3632586633431695e-05, -7.6477557927951008e-04, 5.0526910048002929e-05, 2.9936434245488382e-03, 1.3441901701968152e-04, -8.3163240899077919e-04, 4.7236088220731460e-05, -4.1478071353644196e-04, 6.3632586648436633e-05, -8.3163240919137480e-04, 4.7236088084886546e-05, 2.8076277642594865e-03, 1.2679100102896851e-04, 4.0724149424788970e+02, -3.6487773852635527e+01, 1.2798806171824967e+02, -3.1928823662536630e+01, 9.5330738855853227e+01
... 341 more rows
